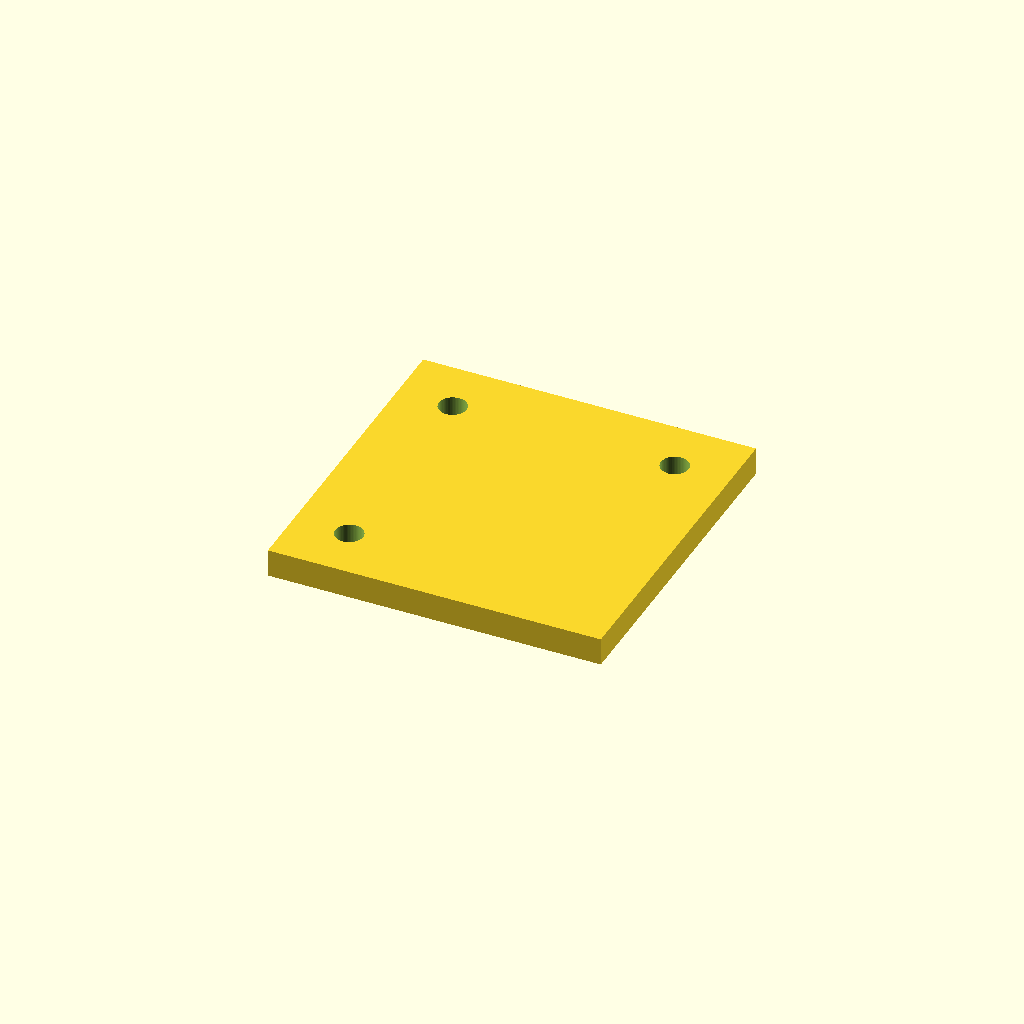
Cell 1 — every parameter at its default value.
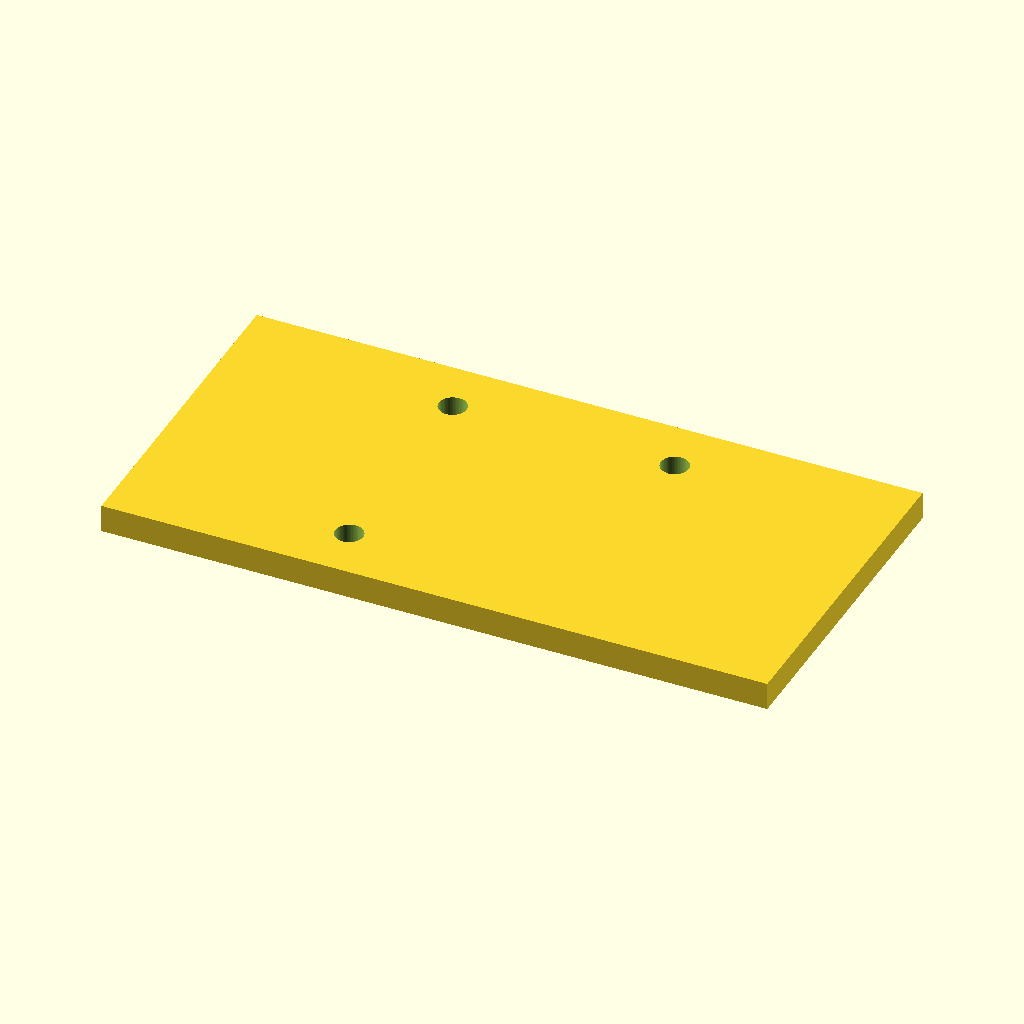
Cell 2: the same model with plate_x = 120.
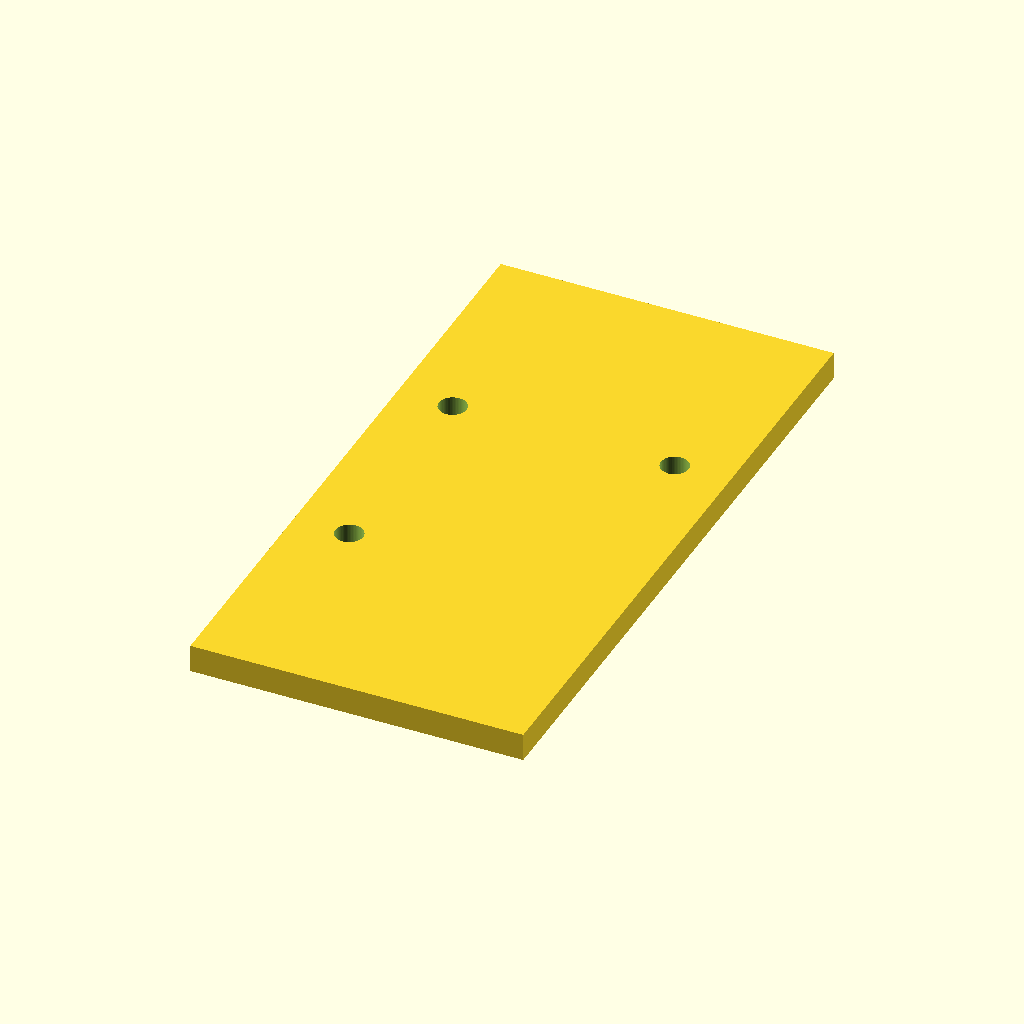
Cell 3 — plate_y set to 120, the other parameters unchanged.
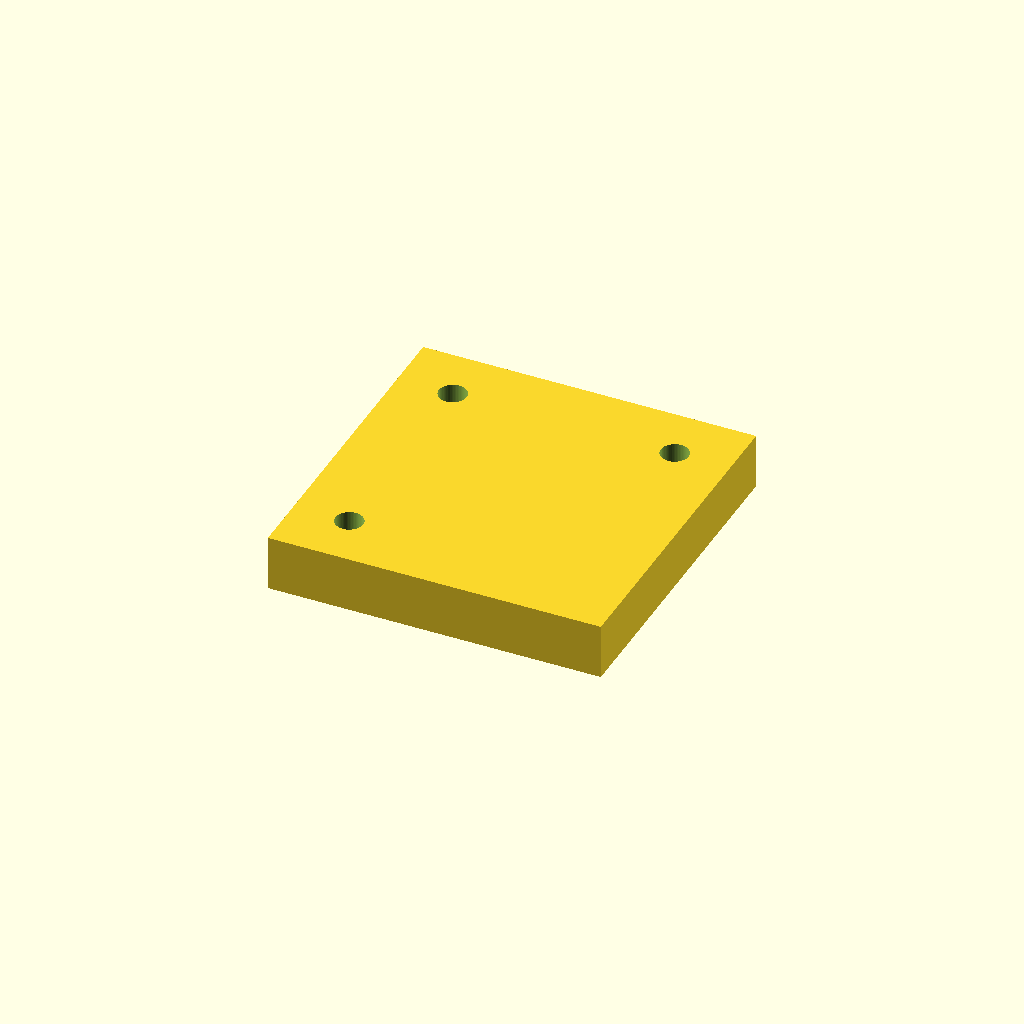
Cell 4: the same model with plate_z = 10.
One fixed orthographic camera (rotation 55°, 0°, 25°; colour scheme Cornfield) for every cell.
Source of the model, evals/cases/hole-count/model.scad:
// A plate with a four-hole bolt pattern on a 40 mm square.

plate_x = 60;
plate_y = 60;
plate_z = 5;
hole_d  = 5;
pitch   = 40;
$fn = 64;

h = pitch / 2;

difference() {
    cube([plate_x, plate_y, plate_z], center = true);
    translate([ h,  h, 0]) cylinder(h = plate_z + 2, d = hole_d, center = true);
    translate([-h,  h, 0]) cylinder(h = plate_z + 2, d = hole_d, center = true);
    translate([-h, -h, 0]) cylinder(h = plate_z + 2, d = hole_d, center = true);
}
Customizer parameters (derived from the source; name, type, default, range or options):
plate_x: number, default 60
plate_y: number, default 60
plate_z: number, default 5
hole_d: number, default 5
pitch: number, default 40
